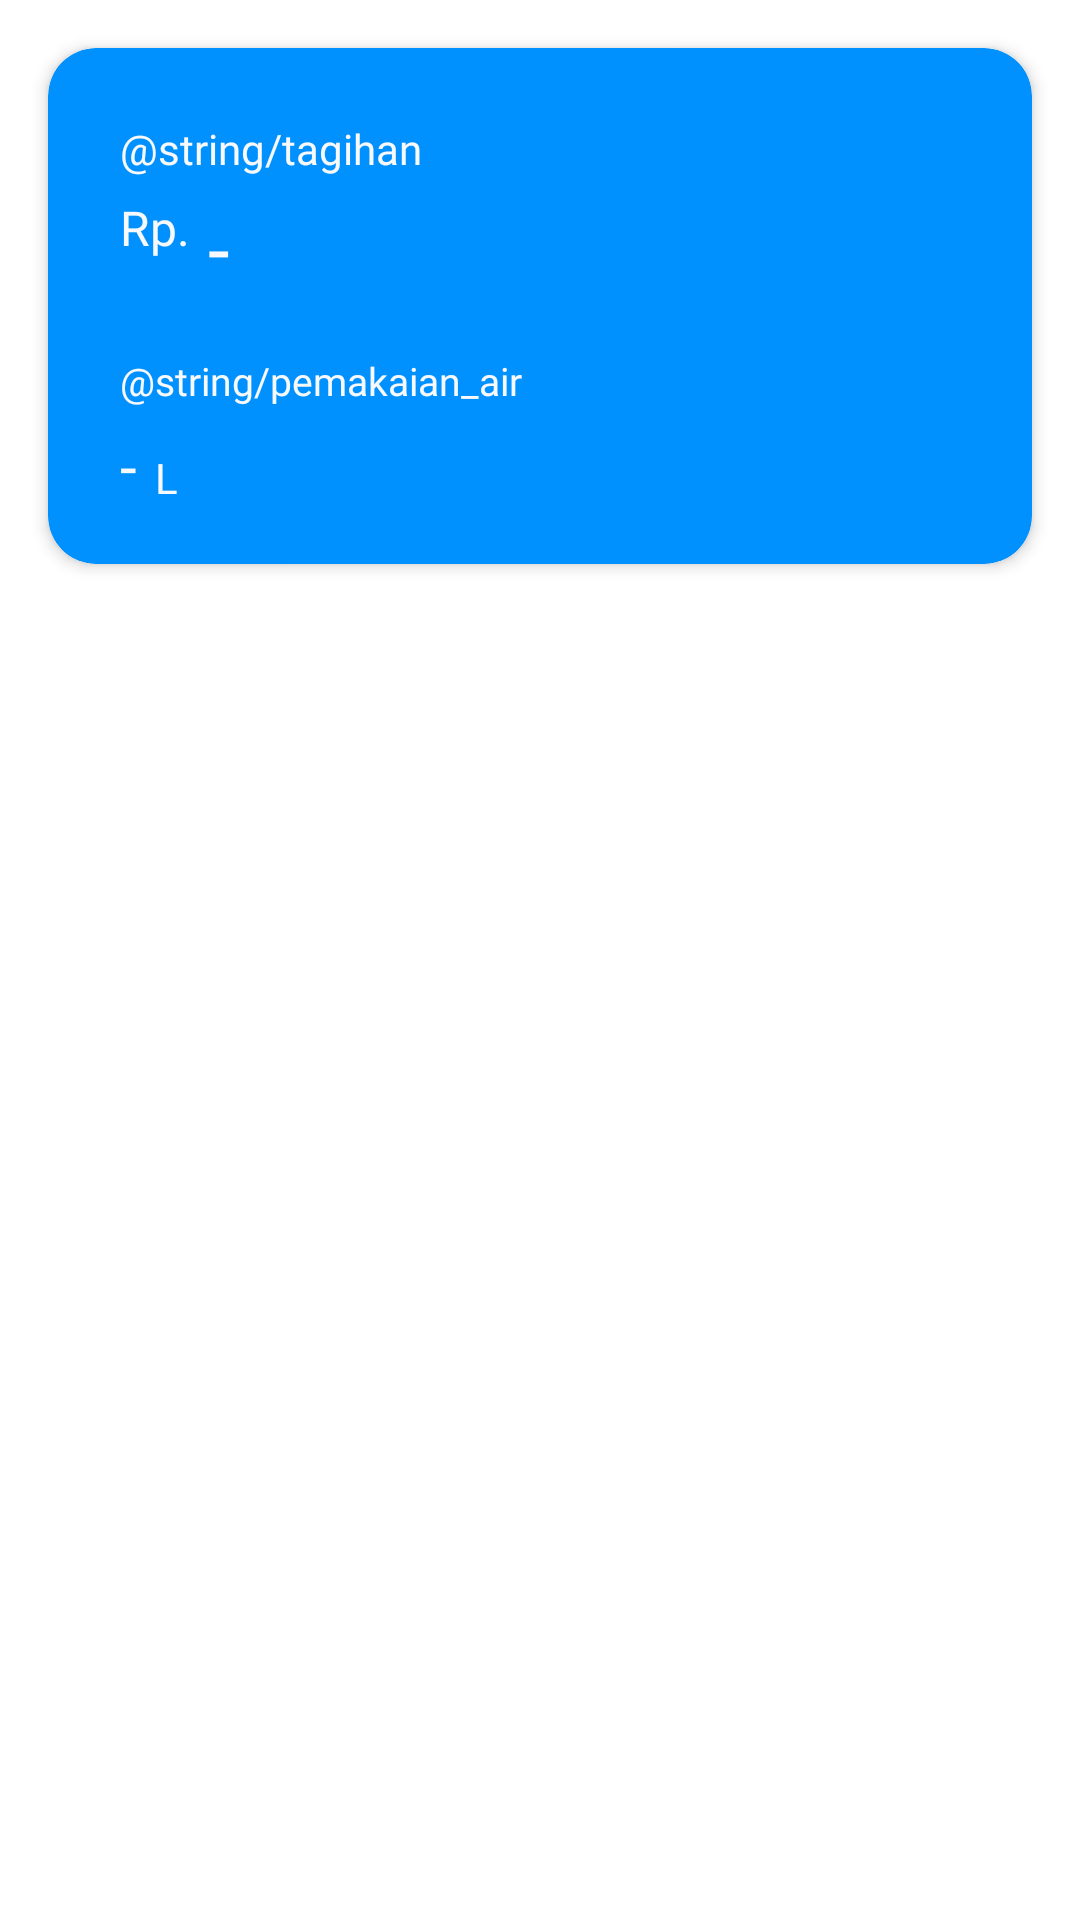

Here is an Android app screen rendered from its layout file. Give the layout XML and the strings, colors and styles it references.
<!-- AndroidManifest.xml: application theme Theme.SmartWaterMeter -->
<!-- res/layout/view_credit_user.xml -->
<?xml version="1.0" encoding="utf-8"?>
<LinearLayout xmlns:android="http://schemas.android.com/apk/res/android"
    xmlns:app="http://schemas.android.com/apk/res-auto"
    android:layout_width="match_parent"
    android:layout_height="wrap_content"
    android:orientation="vertical">

    <androidx.cardview.widget.CardView
        android:layout_width="match_parent"
        android:layout_height="172dp"
        android:layout_marginStart="16dp"
        android:layout_marginTop="16dp"
        android:layout_marginEnd="16dp"
        android:layout_marginBottom="16dp"
        app:cardBackgroundColor="@color/primary"
        app:cardCornerRadius="16dp"
        app:cardElevation="3dp">

        <RelativeLayout
            android:layout_width="match_parent"
            android:layout_height="match_parent">

            <TextView
                android:id="@+id/titleTagihan"
                android:layout_width="wrap_content"
                android:layout_height="wrap_content"
                android:layout_marginStart="24dp"
                android:layout_marginTop="24dp"
                android:fontFamily="@font/roboto"
                android:text="@string/tagihan"
                android:textColor="@color/white_text"
                android:textSize="14sp" />

            <TextView
                android:id="@+id/titleRp"
                android:layout_width="wrap_content"
                android:layout_height="wrap_content"
                android:layout_below="@id/titleTagihan"
                android:layout_marginStart="24dp"
                android:layout_marginTop="6dp"
                android:layout_marginEnd="6dp"
                android:fontFamily="@font/roboto"
                android:text="@string/rp"
                android:textColor="@color/white_text"
                android:textSize="16sp" />

            <TextView
                android:id="@+id/tvTagihan"
                android:layout_width="wrap_content"
                android:layout_height="wrap_content"
                android:layout_below="@id/titleTagihan"
                android:layout_marginTop="6dp"
                android:layout_toEndOf="@id/titleRp"
                android:fontFamily="@font/roboto_medium"
                android:text="@string/dash"
                android:textColor="@color/white_text"
                android:textSize="26sp" />

            <TextView
                android:id="@+id/titlePemakaian"
                android:layout_width="wrap_content"
                android:layout_height="wrap_content"
                android:layout_below="@id/tvTagihan"
                android:layout_marginStart="24dp"
                android:layout_marginTop="18dp"
                android:fontFamily="@font/roboto"
                android:text="@string/pemakaian_air"
                android:textColor="@color/white_text"
                android:textSize="13sp" />

            <TextView
                android:id="@+id/tvPemakaian"
                android:layout_width="wrap_content"
                android:layout_height="wrap_content"
                android:layout_below="@id/titlePemakaian"
                android:layout_marginStart="24dp"
                android:layout_marginTop="6dp"
                android:fontFamily="@font/roboto_medium"
                android:text="@string/dash"
                android:textColor="@color/white_text"
                android:textSize="20sp" />

            <TextView
                android:layout_width="wrap_content"
                android:layout_height="wrap_content"
                android:layout_alignBottom="@id/tvPemakaian"
                android:layout_marginStart="6dp"
                android:layout_toEndOf="@id/tvPemakaian"
                android:fontFamily="@font/roboto"
                android:text="@string/m3"
                android:textAlignment="textEnd"
                android:textColor="@color/white_text"
                android:textSize="14sp" />
        </RelativeLayout>
    </androidx.cardview.widget.CardView>
</LinearLayout>
<!-- resources referenced by this layout -->
<resources>
  <color name="primary">#0091FF</color>
  <color name="white_text">#F7F9FC</color>
  <string name="dash">-</string>
  <string name="m3">L</string>
  <string name="rp">Rp.</string>
  <style name="Theme.SmartWaterMeter" parent="Theme.MaterialComponents.DayNight.NoActionBar">
          <item name="colorPrimary">@color/primary</item>
          <item name="colorPrimaryVariant">@color/primary_dark</item>
          <item name="colorOnPrimary">@color/white</item>
          <item name="colorSecondary">@color/primary</item>
          <item name="colorSecondaryVariant">@color/primary_dark</item>
          <item name="colorOnSecondary">@color/black</item>
          <item name="android:statusBarColor" tools:targetApi="l">?attr/colorPrimaryVariant</item>
      </style>
  <color name="primary_dark">#033FC0</color>
  <color name="white">#FFFFFF</color>
  <color name="black">#000000</color>
</resources>
